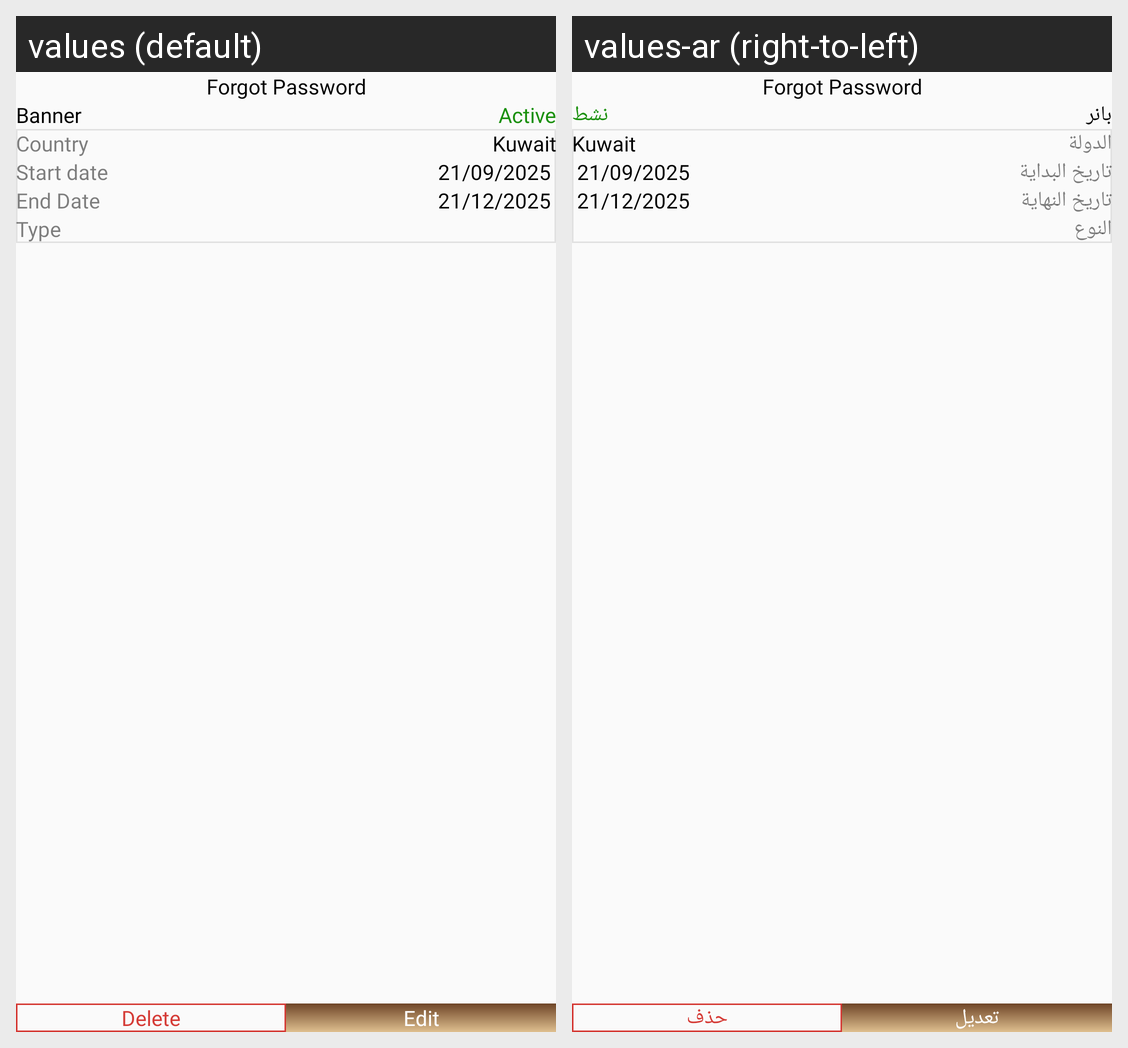

Locale-by-locale string values for the Android screen shown in this grid:
Android screen res/layout/fragment_full_screen_banner_detail.xml rendered under 2 locales, left to right: values (default), values-ar (right-to-left). Device: Nexus 5 (rendered at 1080×1920; each locale shown at half size, 540×960, under a caption strip naming it); theme Theme.DesynatAdmin.
Strings drawn on this screen, with the default value and each locale's value (text and hints the layout hard-codes, and strings that could not be matched under every locale, appear in the picture but are not listed):

banner
  values: Banner
  values-ar: بانر

active
  values: Active
  values-ar: نشط

country
  values: Country
  values-ar: الدولة

start_date
  values: Start date
  values-ar: تاريخ البداية

end_date
  values: End Date
  values-ar: تاريخ النهاية

type
  values: Type
  values-ar: النوع

delete
  values: Delete
  values-ar: حذف

edit
  values: Edit
  values-ar: تعديل
